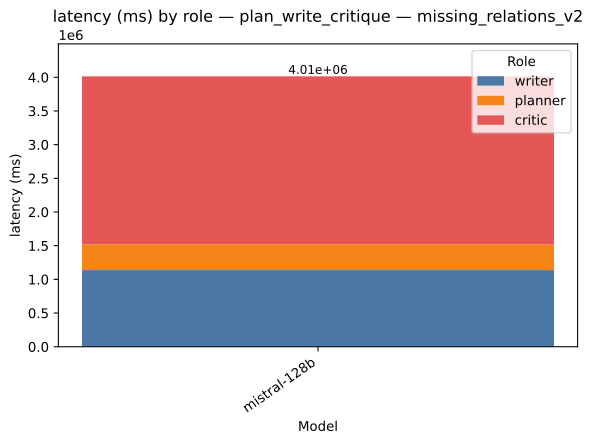

The table this chart was drawn from, first rows:
strategy, model, role, value, total
plan_write_critique, mistral-128b, writer, 1138266, 4013692
plan_write_critique, mistral-128b, planner, 380756, 4013692
plan_write_critique, mistral-128b, critic, 2494670, 4013692
